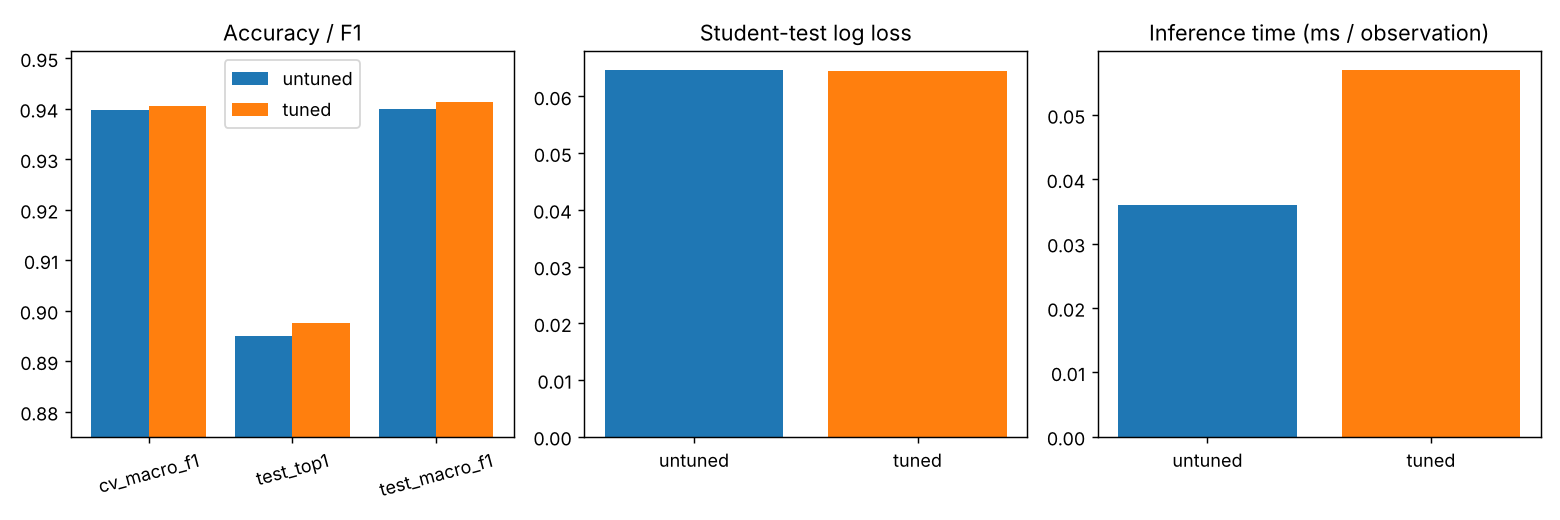

Data behind this chart, as committed beside it:
model, cv_macro_f1, cv_macro_f1_std, cv_top1, cv_log_loss, test_top1, test_macro_f1, test_log_loss, test_route_continuity, train_time_s, inference_time_s, inference_ms_per_obs
LightGBM (untuned), 0.9398, 0.02068, 0.892, 0.07172, 0.8951, 0.9399, 0.06471, 0.7676, 3.86, 0.6882, 0.03592
LightGBM (tuned), 0.9404, 0.02103, 0.8931, 0.07181, 0.8976, 0.9414, 0.06441, 0.7789, 5.177, 1.093, 0.05702
